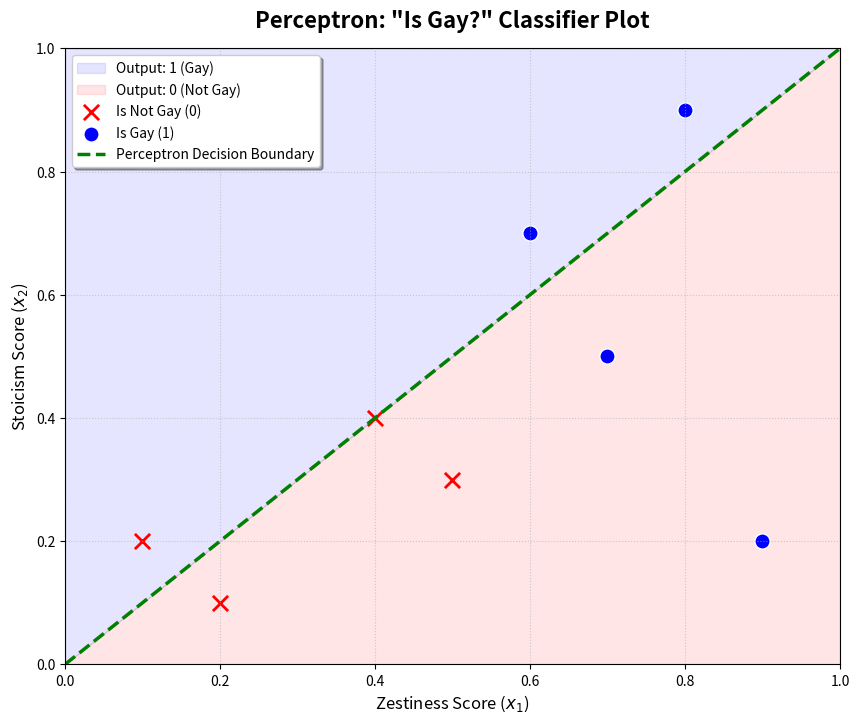

This figure's Python source:
import matplotlib.pyplot as plt
import numpy as np

# 1. Setup the data points
x_not_gay = [0.1, 0.2, 0.4, 0.5]
y_not_gay = [0.2, 0.1, 0.4, 0.3]

x_gay = [0.6, 0.7, 0.8, 0.9]
y_gay = [0.7, 0.5, 0.9, 0.2]

# 2. Define the decision boundary
x_boundary = np.linspace(0, 1, 500) # Increased sampling for smoother lines
y_boundary = x_boundary

# 3. Create the plot with high resolution
# 'dpi=300' ensures the output is sharp
plt.figure(figsize=(10, 8), dpi=300)

# Fill background regions
plt.fill_between(x_boundary, y_boundary, 1, color='blue', alpha=0.1, label='Output: 1 (Gay)')
plt.fill_between(x_boundary, 0, y_boundary, color='red', alpha=0.1, label='Output: 0 (Not Gay)')

# Plot data points
plt.scatter(x_not_gay, y_not_gay, marker='x', color='red', s=120, linewidth=2, label='Is Not Gay (0)')
plt.scatter(x_gay, y_gay, marker='o', color='blue', s=120, edgecolors='white', label='Is Gay (1)')

# Plot the decision boundary line
plt.plot(x_boundary, y_boundary, color='green', linestyle='--', linewidth=2.5, label='Perceptron Decision Boundary')

# 4. Aesthetics and Labels
plt.title('Perceptron: "Is Gay?" Classifier Plot', fontsize=16, fontweight='bold', pad=15)
plt.xlabel('Zestiness Score ($x_1$)', fontsize=12)
plt.ylabel('Stoicism Score ($x_2$)', fontsize=12)
plt.xlim(0, 1.0)
plt.ylim(0, 1.0)
plt.grid(True, linestyle=':', alpha=0.6)
plt.legend(loc='upper left', frameon=True, shadow=True)

# 5. Save the high-res file
# This will save a crisp 3000x2400 pixel image in your directory
plt.savefig('perceptron_plot_high_res.png', dpi=300, bbox_inches='tight')

plt.show()
